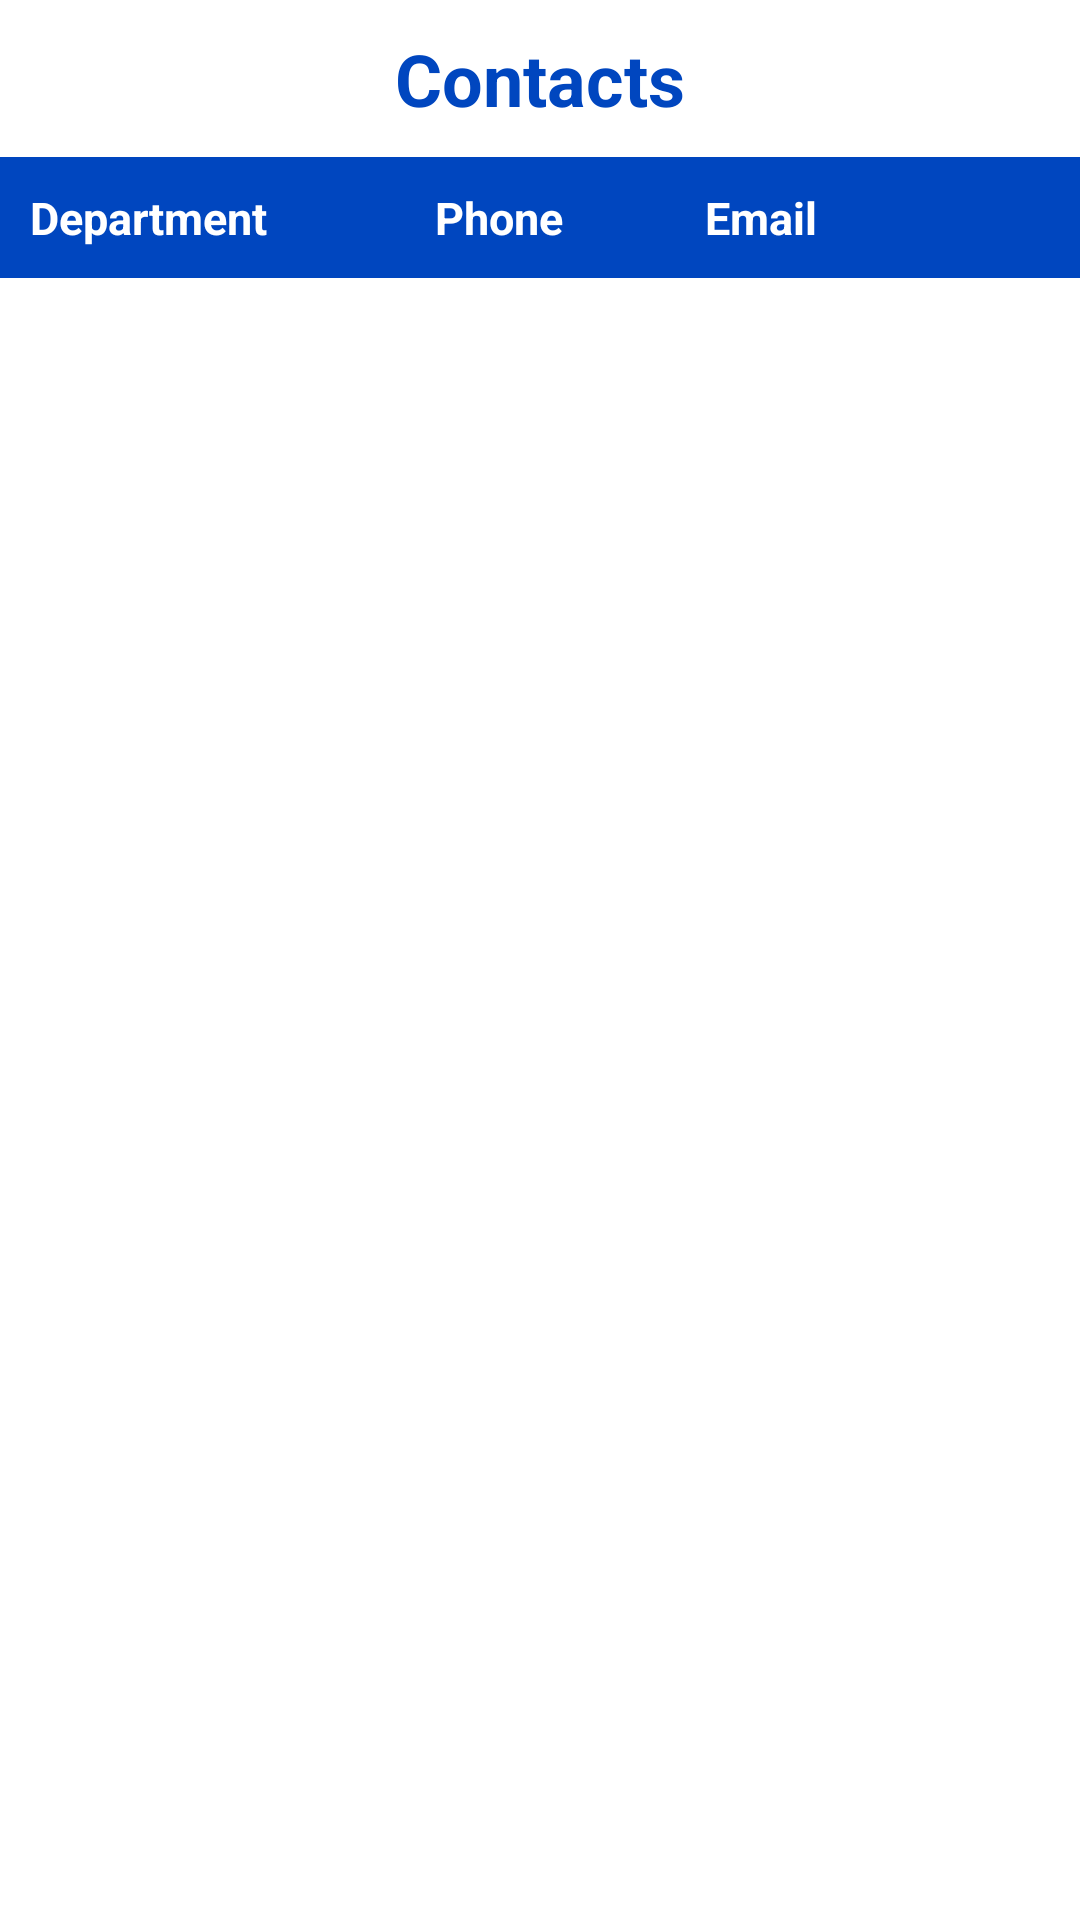

This screen was rendered from an Android layout file. Write that file and the resources it references.
<!-- AndroidManifest.xml: application theme AppTheme -->
<!-- res/layout/activity_contacts.xml -->
<?xml version="1.0" encoding="utf-8"?>
<LinearLayout xmlns:android="http://schemas.android.com/apk/res/android"
    android:layout_width="match_parent"
    android:layout_height="match_parent"
    android:orientation="vertical"
    android:background="@color/white">

    <TextView
        android:id="@+id/contacts_title"
        android:layout_width="match_parent"
        android:layout_height="wrap_content"
        android:text="@string/contacts"
        android:textStyle="bold"
        android:textColor="@color/bentley_dark_blue"
        android:textSize="24sp"
        android:padding="10dp"
        android:gravity="center"/>

    <LinearLayout
        android:id="@+id/contacts_list_headings"
        android:layout_width="match_parent"
        android:layout_height="wrap_content"
        android:orientation="horizontal">

        <TextView
            android:id="@+id/dept_heading"
            android:layout_width="0dp"
            android:layout_height="wrap_content"
            android:text="@string/dept_heading"
            android:textColor="@color/white"
            android:background="@color/bentley_dark_blue"
            android:textSize="15sp"
            android:padding="10dp"
            android:textStyle="bold"
            android:layout_weight="3" />

        <TextView
            android:id="@+id/phone_heading"
            android:layout_width="0dp"
            android:layout_height="wrap_content"
            android:text="@string/phone_heading"
            android:textColor="@color/white"
            android:background="@color/bentley_dark_blue"
            android:textSize="15sp"
            android:padding="10dp"
            android:textStyle="bold"
            android:layout_weight="2" />

        <TextView
            android:id="@+id/email_heading"
            android:layout_width="0dp"
            android:layout_height="wrap_content"
            android:text="@string/email_heading"
            android:textColor="@color/white"
            android:background="@color/bentley_dark_blue"
            android:textSize="15sp"
            android:padding="10dp"
            android:textStyle="bold"
            android:layout_weight="3" />

    </LinearLayout>

    <LinearLayout
        android:id="@+id/contact_lists"
        android:layout_width="match_parent"
        android:layout_height="wrap_content"
        android:background="@color/bentley_light_blue">

        <ListView
            android:id="@+id/dept_list"
            android:layout_width="0dp"
            android:layout_height="match_parent"
            android:layout_weight="3"
            android:drawSelectorOnTop="true" />

        <ListView
            android:id="@+id/phone_list"
            android:layout_width="0dp"
            android:layout_height="match_parent"
            android:layout_weight="2"
            android:drawSelectorOnTop="true" />

        <ListView
            android:id="@+id/email_list"
            android:layout_width="0dp"
            android:layout_height="match_parent"
            android:layout_weight="3"
            android:drawSelectorOnTop="true" />

    </LinearLayout>

</LinearLayout>
<!-- resources referenced by this layout -->
<resources>
  <color name="bentley_dark_blue">#0046BF</color>
  <color name="bentley_light_blue">#70BCF8</color>
  <string name="contacts">Contacts</string>
  <string name="dept_heading">Department</string>
  <string name="email_heading">Email</string>
  <string name="phone_heading">Phone</string>
  <style name="AppTheme" parent="Theme.AppCompat.Light.DarkActionBar">
          <item name="colorPrimary">@color/bentley_dark_blue</item>
          <item name="colorPrimaryDark">@color/black</item>
          <item name="colorAccent">@color/bentley_light_blue</item>
      </style>
  <color name="black">#000000</color>
  <!-- not gathered from this repository: default colours our renderer supplied (Android Studio template values) -->
  <color name="white">#FFFFFFFF</color>
</resources>
